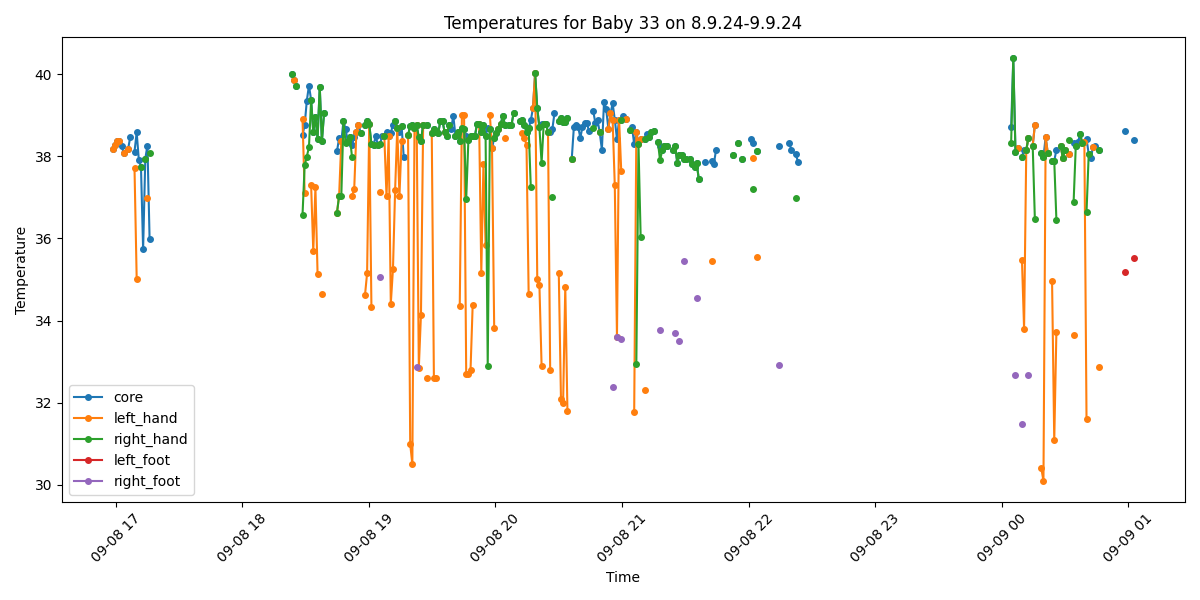

Values plotted in this chart, from the file beside it:
Process, Image Path, core, left_hand, right_hand, left_foot, right_foot, limbs_avg, core_minus_limbs, diagnosis
True, /data/uabcvmsc/shared/newborn/33/8.9.24-…, 38.17, 38.17, , , , 38.17, 0.0, Fever
True, /data/uabcvmsc/shared/newborn/33/8.9.24-…, 38.27, 38.27, , , , 38.27, 0.0, Fever
True, /data/uabcvmsc/shared/newborn/33/8.9.24-…, 38.37, 38.37, , , , 38.37, 0.0, Fever
True, /data/uabcvmsc/shared/newborn/33/8.9.24-…, 38.36, 38.36, , , , 38.36, 0.0, Fever
True, /data/uabcvmsc/shared/newborn/33/8.9.24-…, 38.26, , , , , , , Fever
True, /data/uabcvmsc/shared/newborn/33/8.9.24-…, 38.07, 38.07, , , , 38.07, 0.0, Fever
False, /data/uabcvmsc/shared/newborn/33/8.9.24-…, , , , , , , , 
True, /data/uabcvmsc/shared/newborn/33/8.9.24-…, 38.17, 38.17, , , , 38.17, 0.0, Fever
True, /data/uabcvmsc/shared/newborn/33/8.9.24-…, 38.46, , , , , , , Fever
False, /data/uabcvmsc/shared/newborn/33/8.9.24-…, , , , , , , , 
True, /data/uabcvmsc/shared/newborn/33/8.9.24-…, 38.11, 37.71, , , , 37.71, 0.4, Fever
True, /data/uabcvmsc/shared/newborn/33/8.9.24-…, 38.58, 35.02, , , , 35.02, 3.56, Fever and Peripheral shutdown
True, /data/uabcvmsc/shared/newborn/33/8.9.24-…, 37.91, , , , , , , Fever
True, /data/uabcvmsc/shared/newborn/33/8.9.24-…, 37.74, , 37.74, , , 37.74, 0.0, Fever
True, /data/uabcvmsc/shared/newborn/33/8.9.24-…, 35.74, , , , , , , Normal
True, /data/uabcvmsc/shared/newborn/33/8.9.24-…, 37.94, , 37.94, , , 37.94, 0.0, Fever
True, /data/uabcvmsc/shared/newborn/33/8.9.24-…, 38.26, 36.98, , , , 36.98, 1.28, Fever
True, /data/uabcvmsc/shared/newborn/33/8.9.24-…, 35.99, , 38.08, , , 38.08, -2.09, Normal
False, /data/uabcvmsc/shared/newborn/33/8.9.24-…, , , , , , , , 
False, /data/uabcvmsc/shared/newborn/33/8.9.24-…, , , , , , , , 
True, /data/uabcvmsc/shared/newborn/33/8.9.24-…, , , , , , , , No core temperature
False, /data/uabcvmsc/shared/newborn/33/8.9.24-…, , , , , , , , 
False, /data/uabcvmsc/shared/newborn/33/8.9.24-…, , , , , , , , 
False, /data/uabcvmsc/shared/newborn/33/8.9.24-…, , , , , , , , 
False, /data/uabcvmsc/shared/newborn/33/8.9.24-…, , , , , , , , 
False, /data/uabcvmsc/shared/newborn/33/8.9.24-…, , , , , , , , 
False, /data/uabcvmsc/shared/newborn/33/8.9.24-…, , , , , , , , 
False, /data/uabcvmsc/shared/newborn/33/8.9.24-…, , , , , , , , 
False, /data/uabcvmsc/shared/newborn/33/8.9.24-…, , , , , , , , 
False, /data/uabcvmsc/shared/newborn/33/8.9.24-…, , , , , , , , 
False, /data/uabcvmsc/shared/newborn/33/8.9.24-…, , , , , , , , 
False, /data/uabcvmsc/shared/newborn/33/8.9.24-…, , , , , , , , 
False, /data/uabcvmsc/shared/newborn/33/8.9.24-…, , , , , , , , 
False, /data/uabcvmsc/shared/newborn/33/8.9.24-…, , , , , , , , 
False, /data/uabcvmsc/shared/newborn/33/8.9.24-…, , , , , , , , 
False, /data/uabcvmsc/shared/newborn/33/8.9.24-…, , , , , , , , 
False, /data/uabcvmsc/shared/newborn/33/8.9.24-…, , , , , , , , 
False, /data/uabcvmsc/shared/newborn/33/8.9.24-…, , , , , , , , 
False, /data/uabcvmsc/shared/newborn/33/8.9.24-…, , , , , , , , 
False, /data/uabcvmsc/shared/newborn/33/8.9.24-…, , , , , , , , 
True, /data/uabcvmsc/shared/newborn/33/8.9.24-…, , , , , , , , No core temperature
True, /data/uabcvmsc/shared/newborn/33/8.9.24-…, , , , , , , , No core temperature
True, /data/uabcvmsc/shared/newborn/33/8.9.24-…, , , , , , , , No core temperature
False, /data/uabcvmsc/shared/newborn/33/8.9.24-…, , , , , , , , 
False, /data/uabcvmsc/shared/newborn/33/8.9.24-…, , , , , , , , 
False, /data/uabcvmsc/shared/newborn/33/8.9.24-…, , , , , , , , 
False, /data/uabcvmsc/shared/newborn/33/8.9.24-…, , , , , , , , 
False, /data/uabcvmsc/shared/newborn/33/8.9.24-…, , , , , , , , 
False, /data/uabcvmsc/shared/newborn/33/8.9.24-…, , , , , , , , 
False, /data/uabcvmsc/shared/newborn/33/8.9.24-…, , , , , , , , 
False, /data/uabcvmsc/shared/newborn/33/8.9.24-…, , , , , , , , 
False, /data/uabcvmsc/shared/newborn/33/8.9.24-…, , , , , , , , 
False, /data/uabcvmsc/shared/newborn/33/8.9.24-…, , , , , , , , 
False, /data/uabcvmsc/shared/newborn/33/8.9.24-…, , , , , , , , 
False, /data/uabcvmsc/shared/newborn/33/8.9.24-…, , , , , , , , 
False, /data/uabcvmsc/shared/newborn/33/8.9.24-…, , , , , , , , 
False, /data/uabcvmsc/shared/newborn/33/8.9.24-…, , , , , , , , 
False, /data/uabcvmsc/shared/newborn/33/8.9.24-…, , , , , , , , 
False, /data/uabcvmsc/shared/newborn/33/8.9.24-…, , , , , , , , 
False, /data/uabcvmsc/shared/newborn/33/8.9.24-…, , , , , , , , 
... 440 more rows
